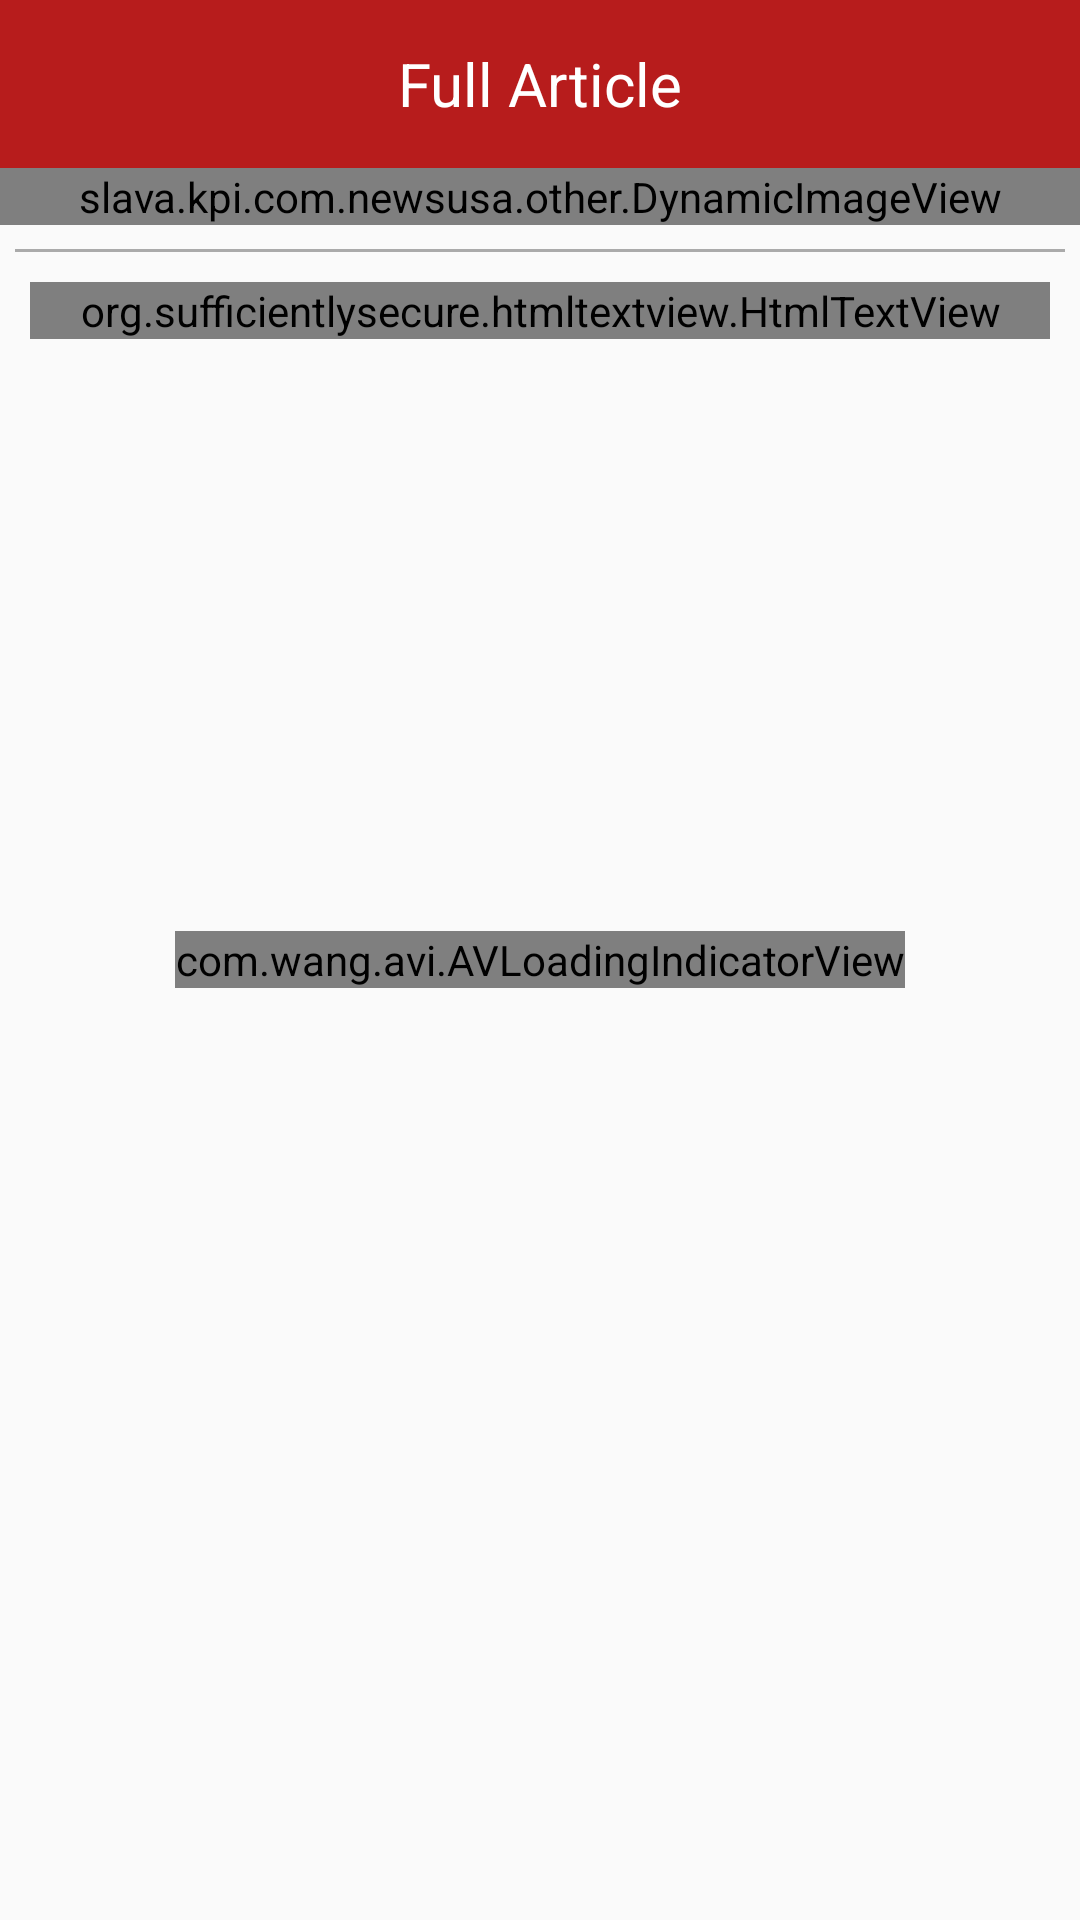

Android layout source for this screen:
<!-- AndroidManifest.xml: application theme AppTheme -->
<!-- res/layout/activity_article_full.xml -->
<?xml version="1.0" encoding="utf-8"?>
<RelativeLayout xmlns:android="http://schemas.android.com/apk/res/android"
    xmlns:app="http://schemas.android.com/apk/res-auto"
    xmlns:tools="http://schemas.android.com/tools"
    android:id="@+id/layout_activity_article_full"
    android:layout_width="match_parent"
    android:layout_height="match_parent"
    tools:context="slava.kpi.com.newsusa.activities.ArticleFullActivity">

    <android.support.design.widget.AppBarLayout
        android:id="@+id/appBar"
        android:layout_width="match_parent"
        android:layout_height="wrap_content">

        <android.support.v7.widget.Toolbar
            android:id="@+id/toolbar_article_full"
            android:layout_width="match_parent"
            android:layout_height="wrap_content"
            android:background="@color/colorPrimary"
            app:titleTextColor="@android:color/white">

            <ImageButton
                android:id="@+id/img_btn_full_article_back"
                android:layout_width="wrap_content"
                android:layout_height="wrap_content"
                android:background="@null"
                android:src="@drawable/ic_arrow_back_white" />

            <TextView
                android:layout_width="wrap_content"
                android:layout_height="wrap_content"
                android:layout_gravity="center"
                android:text="@string/toolbar_article_full_title"
                android:textColor="@android:color/white"
                android:textSize="20sp" />

        </android.support.v7.widget.Toolbar>

    </android.support.design.widget.AppBarLayout>

    <ScrollView
        android:layout_width="match_parent"
        android:layout_height="match_parent"
        android:layout_below="@id/appBar">

        <RelativeLayout
            android:layout_width="match_parent"
            android:layout_height="match_parent">

            <slava.kpi.com.newsusa.other.DynamicImageView
                android:id="@+id/img_view_article_full_img_big"
                android:layout_width="match_parent"
                android:layout_height="wrap_content"
                android:scaleType="centerCrop" />

            <TextView
                android:id="@+id/tv_article_full_title"
                android:layout_width="wrap_content"
                android:layout_height="match_parent"
                android:layout_below="@id/img_view_article_full_img_big"
                android:layout_gravity="center_horizontal"
                android:layout_marginLeft="15dp"
                android:layout_marginRight="15dp"
                android:layout_marginTop="7dp"
                android:textColor="@android:color/black"
                android:textSize="25sp"
                android:textStyle="bold"
                android:visibility="gone" />

            <TextView
                android:id="@+id/tv_article_full_date"
                android:layout_width="wrap_content"
                android:layout_height="wrap_content"
                android:layout_below="@id/tv_article_full_title"
                android:layout_marginLeft="15dp"
                android:layout_marginTop="10dp"
                android:visibility="gone" />

            <View
                android:id="@+id/divider"
                android:layout_width="match_parent"
                android:layout_height="1dp"
                android:layout_below="@id/tv_article_full_date"
                android:layout_marginLeft="5dp"
                android:layout_marginRight="5dp"
                android:layout_marginTop="8dp"
                android:background="@android:color/darker_gray" />

            <org.sufficientlysecure.htmltextview.HtmlTextView
                android:id="@+id/tv_article_full_text"
                android:layout_width="match_parent"
                android:layout_height="wrap_content"
                android:layout_below="@id/divider"
                android:layout_margin="10dp"
                android:textAppearance="@android:style/TextAppearance.Medium"
                android:textSize="14sp" />

        </RelativeLayout>
    </ScrollView>

    <com.wang.avi.AVLoadingIndicatorView
        android:id="@+id/avi_full_article"
        style="@style/AVLoadingIndicatorView.Large"
        android:layout_width="wrap_content"
        android:layout_height="wrap_content"
        android:layout_centerInParent="true"
        app:indicatorColor="@android:color/black"
        app:indicatorName="BallRotateIndicator" />

</RelativeLayout>
<!-- resources referenced by this layout -->
<resources>
  <color name="colorPrimary">#B71C1C</color>
  <string name="toolbar_article_full_title">Full Article</string>
  <style name="AppTheme" parent="Theme.AppCompat.Light.NoActionBar" />
</resources>
